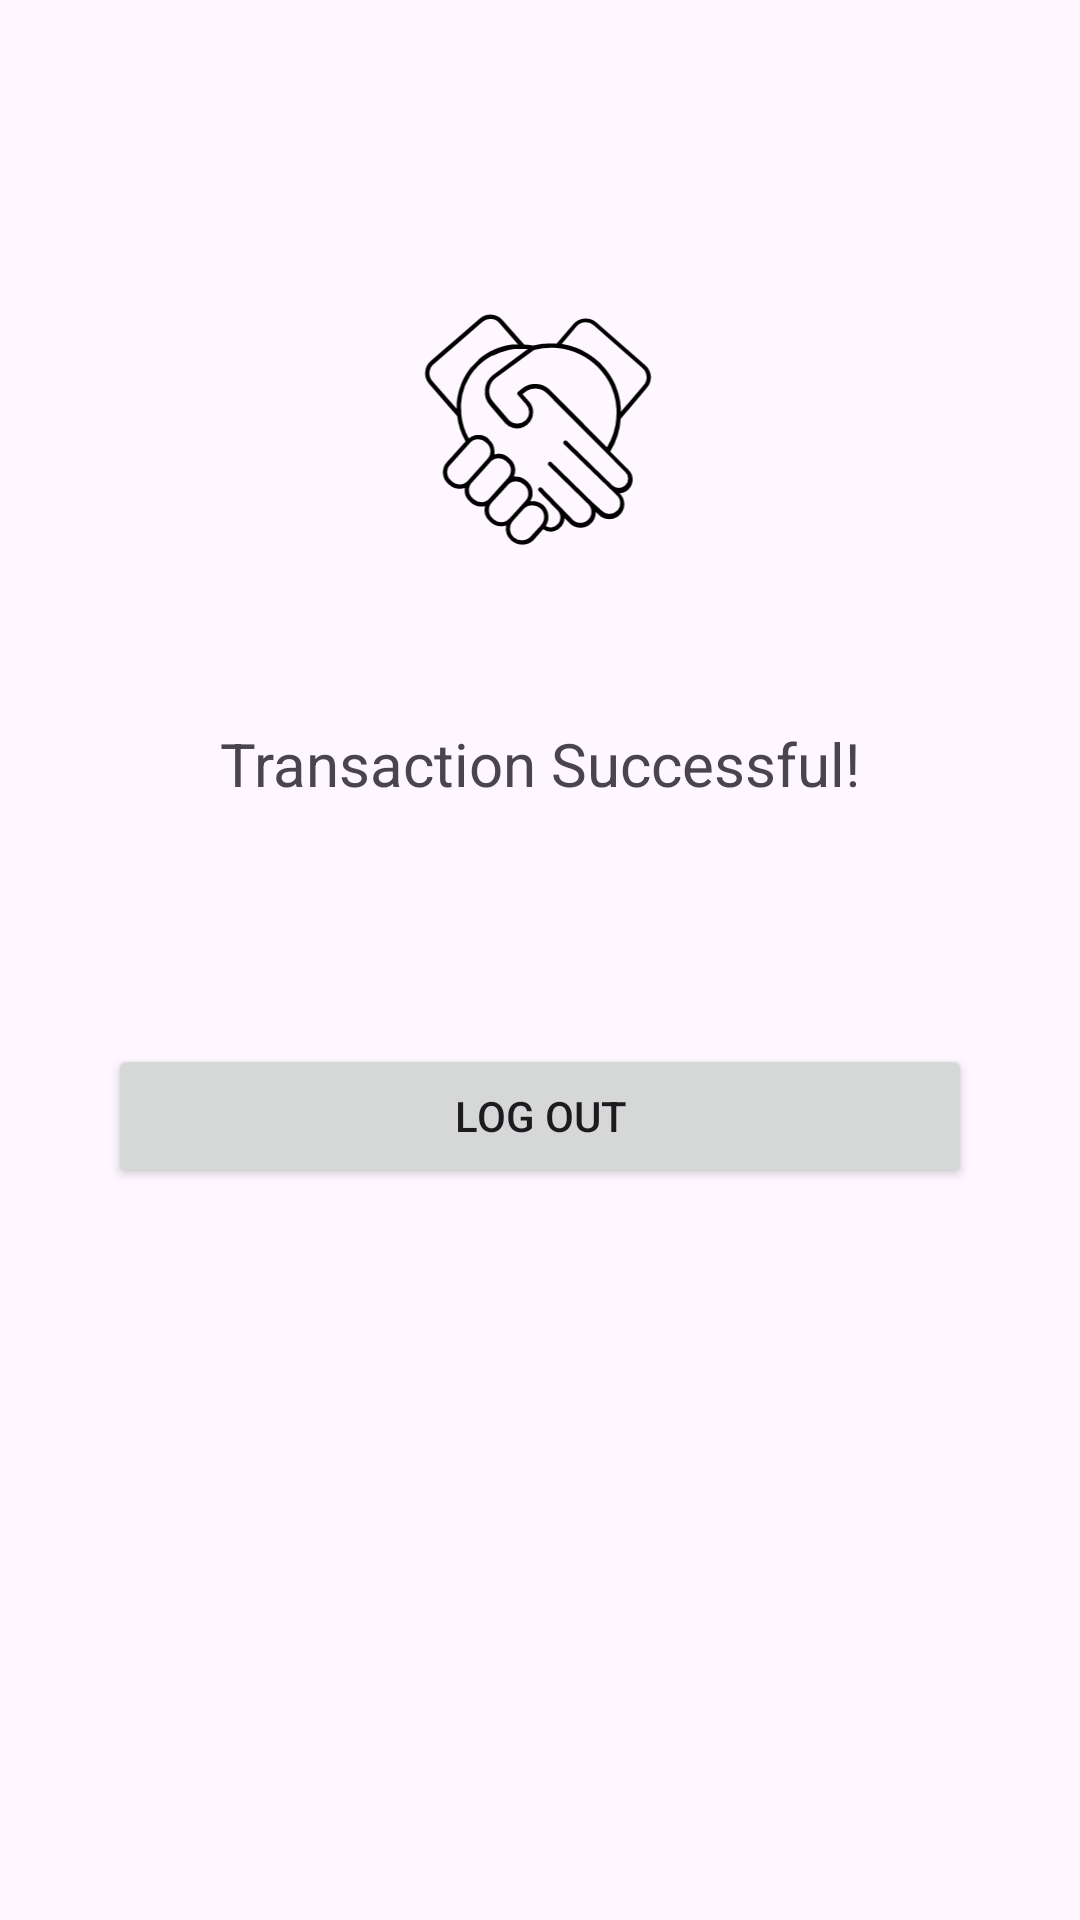

This screen was rendered from an Android layout file. Write that file and the resources it references.
<!-- AndroidManifest.xml: application theme Theme.Women_accessories -->
<!-- res/layout/activity_success.xml -->
<?xml version="1.0" encoding="utf-8"?>
<androidx.constraintlayout.widget.ConstraintLayout xmlns:android="http://schemas.android.com/apk/res/android"
    xmlns:app="http://schemas.android.com/apk/res-auto"
    xmlns:tools="http://schemas.android.com/tools"
    android:id="@+id/linearLayout"
    android:layout_width="match_parent"
    android:layout_height="match_parent"
    android:gravity="center">

    <ImageView
        android:id="@+id/imageView"
        android:layout_width="182dp"
        android:layout_height="118dp"
        android:layout_marginBottom="16dp"
        android:contentDescription="Success Icon"
        android:src="@drawable/ic_success"
        app:layout_constraintBottom_toTopOf="@+id/textView"
        app:layout_constraintEnd_toEndOf="parent"
        app:layout_constraintHorizontal_bias="0.497"
        app:layout_constraintStart_toStartOf="parent"
        app:layout_constraintTop_toTopOf="parent"
        app:layout_constraintVertical_bias="0.898" />

    <Button
        android:id="@+id/button"
        android:layout_width="0dp"
        android:layout_height="wrap_content"
        android:layout_marginStart="36dp"
        android:layout_marginEnd="36dp"
        android:layout_marginBottom="244dp"
        android:text="Log Out"
        app:layout_constraintBottom_toBottomOf="parent"
        app:layout_constraintEnd_toEndOf="parent"
        app:layout_constraintHorizontal_bias="0.0"
        app:layout_constraintStart_toStartOf="parent" />

    <TextView
        android:id="@+id/textView"
        android:layout_width="wrap_content"
        android:layout_height="wrap_content"
        android:layout_marginBottom="372dp"
        android:text="Transaction Successful!"
        android:textSize="20sp"
        app:layout_constraintBottom_toBottomOf="parent"
        app:layout_constraintEnd_toEndOf="parent"
        app:layout_constraintStart_toStartOf="parent" />

</androidx.constraintlayout.widget.ConstraintLayout>
<!-- resources referenced by this layout -->
<resources>
  <!-- drawable ic_success: vector/xml drawable (drawable, 4791 chars, omitted) -->
  <style name="Theme.Women_accessories" parent="Base.Theme.Women_accessories" />
  <style name="Base.Theme.Women_accessories" parent="Theme.Material3.DayNight.NoActionBar">
          
          
      </style>
</resources>
